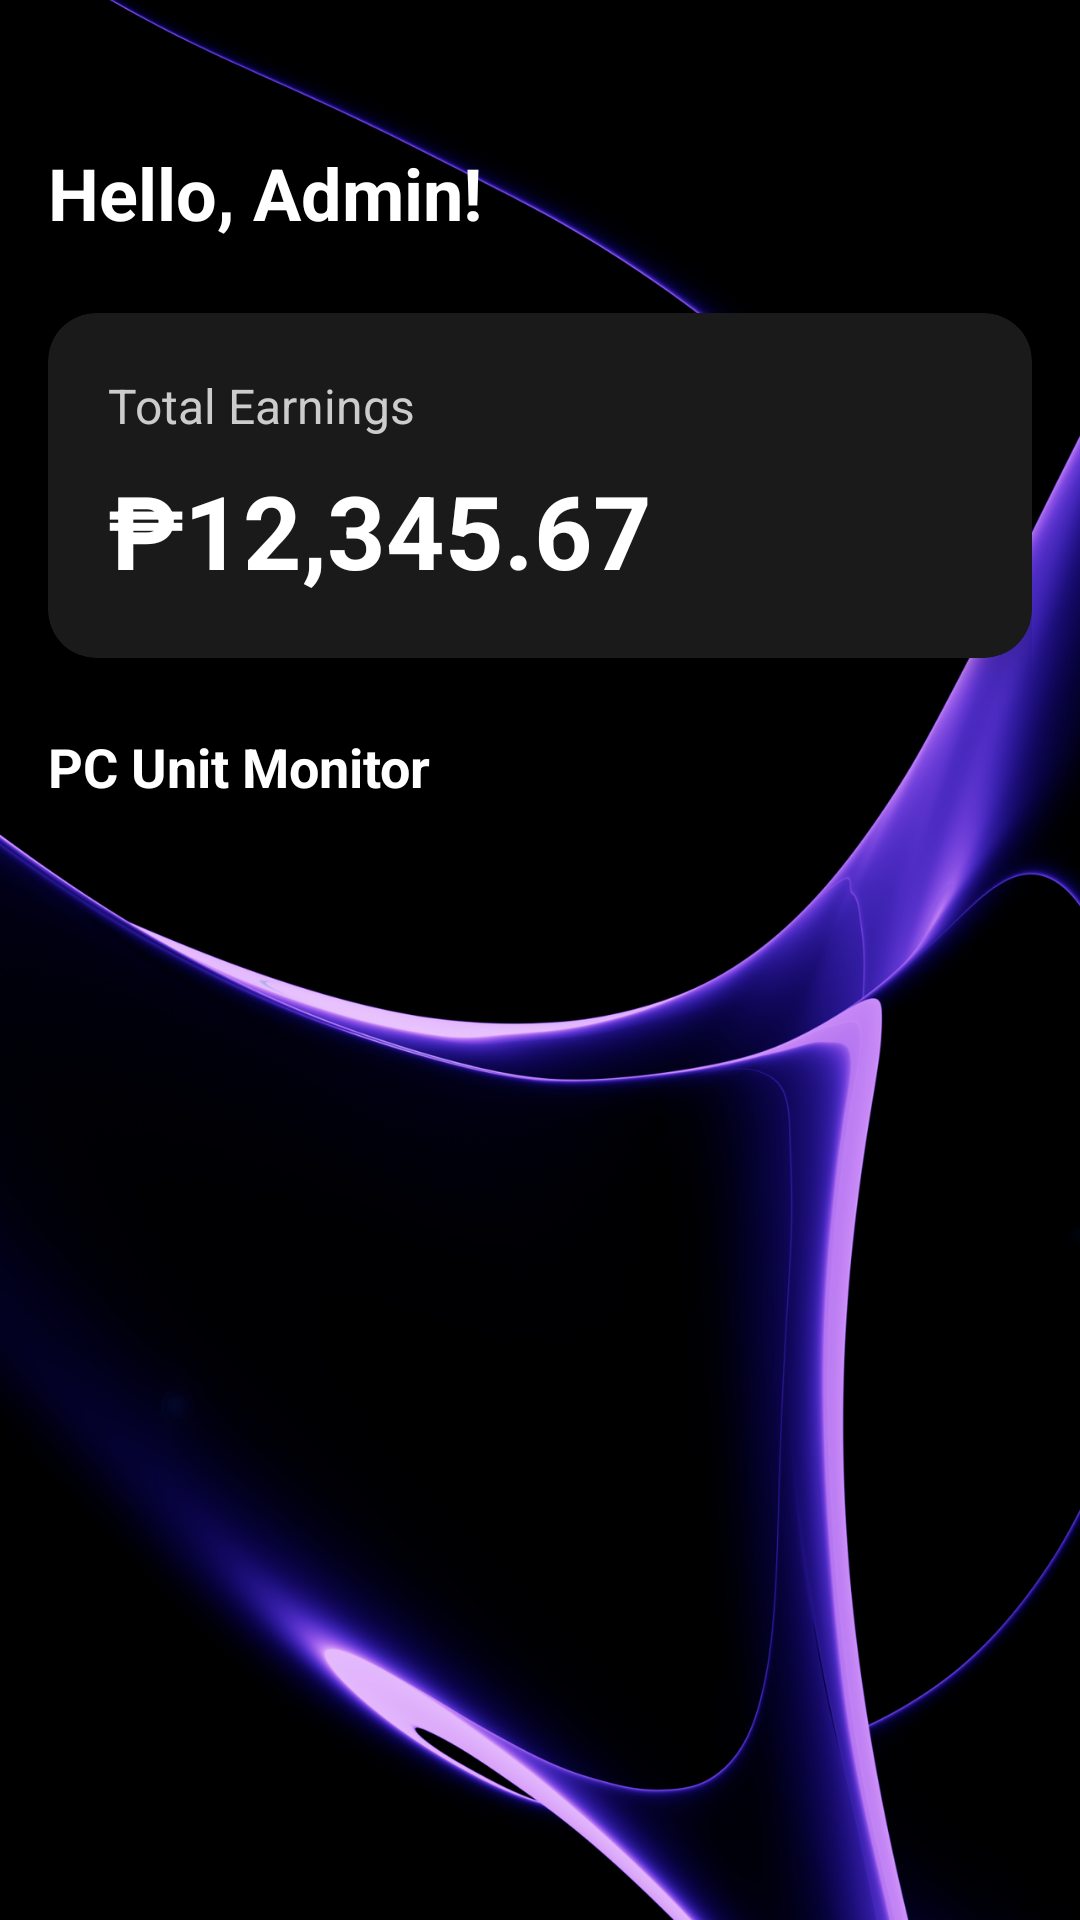

Produce the Android XML layout that renders to this screen, including the resource entries it uses.
<!-- AndroidManifest.xml: activity theme Theme.Midterms -->
<!-- res/layout/fragment_admin.xml -->
<?xml version="1.0" encoding="utf-8"?>
<androidx.constraintlayout.widget.ConstraintLayout xmlns:android="http://schemas.android.com/apk/res/android"
    xmlns:app="http://schemas.android.com/apk/res-auto"
    xmlns:tools="http://schemas.android.com/tools"
    android:layout_width="match_parent"
    android:layout_height="match_parent"
    android:background="@drawable/purps_bg"
    android:padding="16dp">

    <TextView
        android:id="@+id/welcomeText"
        android:layout_width="wrap_content"
        android:layout_height="wrap_content"
        android:layout_marginTop="32dp"
        android:text="Hello, Admin!"
        android:textColor="#FFFFFF"
        android:textSize="24sp"
        android:textStyle="bold"
        app:layout_constraintStart_toStartOf="parent"
        app:layout_constraintTop_toTopOf="parent" />

    <ImageButton
        android:id="@+id/profileButton"
        android:layout_width="48dp"
        android:layout_height="48dp"
        android:layout_marginTop="32dp"
        android:background="?attr/selectableItemBackgroundBorderless"
        android:padding="10dp"
        android:scaleType="centerInside"
        android:src="@drawable/head"
        app:layout_constraintEnd_toEndOf="parent"
        app:layout_constraintTop_toTopOf="parent" />

    <androidx.cardview.widget.CardView
        android:id="@+id/earningsCard"
        android:layout_width="0dp"
        android:layout_height="wrap_content"
        android:layout_marginTop="24dp"
        app:cardBackgroundColor="#1A1A1A"
        app:cardCornerRadius="16dp"
        app:cardElevation="8dp"
        app:layout_constraintEnd_toEndOf="parent"
        app:layout_constraintStart_toStartOf="parent"
        app:layout_constraintTop_toBottomOf="@+id/welcomeText">

        <androidx.constraintlayout.widget.ConstraintLayout
            android:layout_width="match_parent"
            android:layout_height="wrap_content"
            android:padding="20dp">

            <TextView
                android:id="@+id/earningsLabel"
                android:layout_width="wrap_content"
                android:layout_height="wrap_content"
                android:text="Total Earnings"
                android:textColor="#CCCCCC"
                android:textSize="16sp"
                app:layout_constraintStart_toStartOf="parent"
                app:layout_constraintTop_toTopOf="parent" />

            <TextView
                android:id="@+id/earningsAmountText"
                android:layout_width="wrap_content"
                android:layout_height="wrap_content"
                android:layout_marginTop="8dp"
                android:text="₱12,345.67"
                android:textColor="#FFFFFF"
                android:textSize="34sp"
                android:textStyle="bold"
                app:layout_constraintStart_toStartOf="parent"
                app:layout_constraintTop_toBottomOf="@+id/earningsLabel" />
        </androidx.constraintlayout.widget.ConstraintLayout>
    </androidx.cardview.widget.CardView>

    <TextView
        android:id="@+id/monitorLabel"
        android:layout_width="wrap_content"
        android:layout_height="wrap_content"
        android:layout_marginTop="24dp"
        android:text="PC Unit Monitor"
        android:textColor="#FFFFFF"
        android:textSize="18sp"
        android:textStyle="bold"
        app:layout_constraintStart_toStartOf="parent"
        app:layout_constraintTop_toBottomOf="@id/earningsCard" />

    <androidx.recyclerview.widget.RecyclerView
        android:id="@+id/pcRecyclerView"
        android:layout_width="0dp"
        android:layout_height="0dp"
        android:layout_marginTop="12dp"
        android:clipToPadding="false"
        android:paddingBottom="16dp"
        app:layout_constraintBottom_toBottomOf="parent"
        app:layout_constraintEnd_toEndOf="parent"
        app:layout_constraintStart_toStartOf="parent"
        app:layout_constraintTop_toBottomOf="@id/monitorLabel"
        tools:listitem="@layout/item_pc_grid" />

</androidx.constraintlayout.widget.ConstraintLayout>
<!-- res/layout/item_pc_grid.xml (included above) -->
<?xml version="1.0" encoding="utf-8"?>
<androidx.cardview.widget.CardView xmlns:android="http://schemas.android.com/apk/res/android"
    xmlns:app="http://schemas.android.com/apk/res-auto"
    android:id="@+id/pcCardView"
    android:layout_width="match_parent"
    android:layout_height="wrap_content"
    android:layout_margin="8dp"
    app:cardBackgroundColor="#1E1E1E"
    app:cardCornerRadius="16dp"
    app:cardElevation="4dp">

    <LinearLayout
        android:layout_width="match_parent"
        android:layout_height="wrap_content"
        android:gravity="center"
        android:orientation="vertical"
        android:padding="16dp">

        <ImageView
            android:id="@+id/pcIcon"
            android:layout_width="32dp"
            android:layout_height="32dp"
            android:src="@drawable/ic_pc"
            app:tint="#4CAF50" />

        <TextView
            android:id="@+id/pcNameText"
            android:layout_width="wrap_content"
            android:layout_height="wrap_content"
            android:layout_marginTop="4dp"
            android:text="PC-01"
            android:textColor="#FFFFFF"
            android:textSize="16sp"
            android:textStyle="bold" />

        <TextView
            android:id="@+id/pcStatusText"
            android:layout_width="wrap_content"
            android:layout_height="wrap_content"
            android:text="Available"
            android:textColor="#4CAF50"
            android:textSize="12sp" />

        <TextView
            android:id="@+id/userFullNameText"
            android:layout_width="wrap_content"
            android:layout_height="wrap_content"
            android:layout_marginTop="8dp"
            android:text="User Name"
            android:textColor="#000000"
            android:textSize="14sp"
            android:textStyle="bold|italic"
            android:visibility="gone" />

    </LinearLayout>
</androidx.cardview.widget.CardView>
<!-- resources referenced by this layout -->
<resources>
  <!-- drawable purps_bg: png bitmap (drawable, 470924 bytes) -->
  <style name="Theme.Midterms" parent="Base.Theme.Midterms" />
  <style name="Base.Theme.Midterms" parent="Theme.Material3.DayNight.NoActionBar">
          <item name="android:windowTranslucentStatus">true</item>
          <item name="android:windowTranslucentNavigation">true</item>
  
          <item name="android:windowLayoutInDisplayCutoutMode">shortEdges</item>
  
          <item name="android:windowBackground">@android:color/transparent</item>
      </style>
</resources>
